Photos from the image-classification dataset "dataBalenced" in the GitHub repository Craig47313/skRL. Its 5 classes are: bishop, king, knight, player, queen.

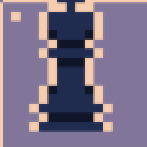
Label: player

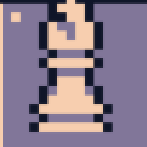
Label: bishop

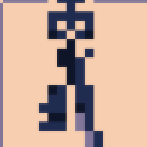
Label: player

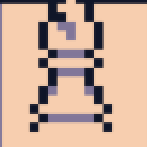
Label: bishop

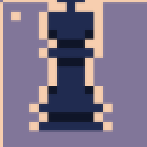
Label: player

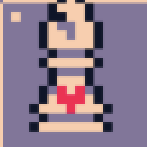
Label: bishop
